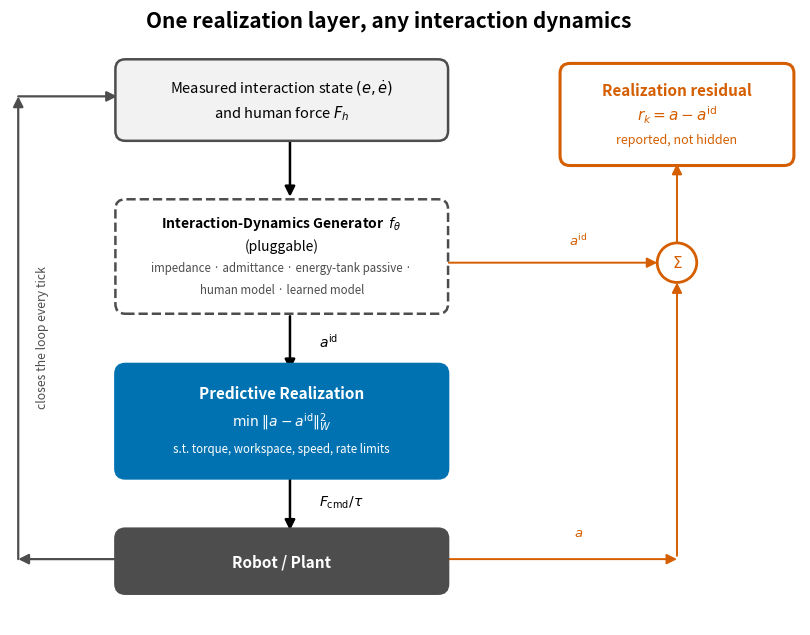

Source code (Python): (Note: this script raises an exception after producing the figure.)
"""Generate the generator-realizer architecture schematic for paper.md Figure 1."""
import os
from pathlib import Path

os.environ.setdefault("MPLCONFIGDIR", "/tmp/phri_imp_reference_mpl")

import matplotlib
matplotlib.use("Agg")
import matplotlib.pyplot as plt
from matplotlib.patches import FancyBboxPatch, FancyArrowPatch, Circle

BLUE = "#0072B2"
ORANGE = "#D55E00"
GRAY = "#4D4D4D"
LIGHT = "#F2F2F2"

fig, ax = plt.subplots(figsize=(10.2, 9.0))
ax.set_xlim(-0.6, 9.0)
ax.set_ylim(3.6, 11.0)
ax.set_aspect("equal")
ax.axis("off")


def box(xy, w, h, lines, *, fc="white", ec="black", lw=1.8, dashed=False):
    """lines: list of (text, fontsize, color, weight, style) tuples, stacked top-to-bottom."""
    x, y = xy
    b = FancyBboxPatch(
        (x, y), w, h, boxstyle="round,pad=0.02,rounding_size=0.12", fc=fc, ec=ec, lw=lw,
        linestyle="dashed" if dashed else "solid", zorder=3, clip_on=False,
    )
    ax.add_patch(b)
    n = len(lines)
    top = y + h - h / (n + 1)
    step = h / (n + 1)
    for i, (text, fontsize, color, weight, style) in enumerate(lines):
        ax.text(x + w / 2, top - i * step, text, ha="center", va="center",
                 fontsize=fontsize, color=color, zorder=4, fontweight=weight,
                 fontstyle=style, linespacing=1.3)
    return b


def arrow(p0, p1, *, color="black", lw=1.8, connectionstyle="arc3,rad=0.0"):
    a = FancyArrowPatch(p0, p1, arrowstyle="-|>", mutation_scale=15,
                         color=color, lw=lw, connectionstyle=connectionstyle,
                         zorder=2, clip_on=False, shrinkA=0, shrinkB=0)
    ax.add_patch(a)


ax.text(4.0, 10.95, "One realization layer, any interaction dynamics",
        ha="center", va="center", fontsize=15, fontweight="bold")

# --- Main vertical pipeline --------------------------------------------------

box((0.7, 9.5), 4.0, 0.95,
    [("Measured interaction state $(e,\\dot e)$", 10.5, "black", "normal", "normal"),
     ("and human force $F_h$", 10.5, "black", "normal", "normal")],
    fc=LIGHT, ec=GRAY)

box((0.7, 7.4), 4.0, 1.35,
    [("Interaction-Dynamics Generator  $f_\\theta$", 10, "black", "bold", "normal"),
     ("(pluggable)", 10, "black", "normal", "normal"),
     ("impedance · admittance · energy-tank passive ·", 8.3, GRAY, "normal", "italic"),
     ("human model · learned model", 8.3, GRAY, "normal", "italic")],
    fc="white", ec=GRAY, dashed=True)

box((0.7, 5.4), 4.0, 1.35,
    [("Predictive Realization", 11, "white", "bold", "normal"),
     ("$\\min\\;\\|a-a^{\\mathrm{id}}\\|_W^2$", 10, "white", "bold", "normal"),
     ("s.t. torque, workspace, speed, rate limits", 8.3, "white", "normal", "italic")],
    fc=BLUE, ec=BLUE)

box((0.7, 4.0), 4.0, 0.75,
    [("Robot / Plant", 11, "white", "bold", "normal")],
    fc=GRAY, ec=GRAY)

arrow((2.8, 9.5), (2.8, 8.8), color="black")
arrow((2.8, 7.35), (2.8, 6.7), color="black")
ax.text(3.15, 7.05, "$a^{\\mathrm{id}}$", fontsize=10, ha="left", va="center")
arrow((2.8, 5.4), (2.8, 4.75), color="black")
ax.text(3.15, 5.1, "$F_{\\mathrm{cmd}}/\\tau$", fontsize=10, ha="left", va="center")

# --- Feedback loop: plant -> measured state, routed around the left --------

arrow((0.7, 4.4), (-0.5, 4.4), color=GRAY, lw=1.6)
arrow((-0.5, 4.4), (-0.5, 10.02), color=GRAY, lw=1.6)
arrow((-0.5, 10.02), (0.7, 10.02), color=GRAY, lw=1.6)
ax.text(-0.2, 7.1, "closes the loop every tick", fontsize=8.8, color=GRAY,
        ha="center", va="center", rotation=90)

# --- Residual branch, routed around the right -------------------------------

box((6.1, 9.2), 2.8, 1.2,
    [("Realization residual", 11, ORANGE, "bold", "normal"),
     ("$r_k=a-a^{\\mathrm{id}}$", 11, ORANGE, "bold", "normal"),
     ("reported, not hidden", 9., ORANGE, "normal", "normal")],
    fc="white", ec=ORANGE, lw=2.2)

sum_x = 7.5
sum_xy = (sum_x, 8)
circ = Circle(sum_xy, 0.24, fc="white", ec=ORANGE, lw=2.0, zorder=3, clip_on=False)
ax.add_patch(circ)
ax.text(*sum_xy, "$\\Sigma$", ha="center", va="center", fontsize=11, color=ORANGE, zorder=4)

# a^id tap: top-right corner of generator box -> right -> down -> into LEFT side of sum node
tap_y = 8.0
arrow((4.7, tap_y), (7.26, tap_y), color=ORANGE, lw=1.4)
#arrow((6, tap_y), (6, 6.05), color=ORANGE, lw=1.4)
#arrow((6, 6.05), (9.21, 6.05), color=ORANGE, lw=1.4)
ax.text(6.3, tap_y + 0.18, "$a^{\\mathrm{id}}$", fontsize=9.5, color=ORANGE, ha="center", va="bottom")

# a tap: plant -> right -> into BOTTOM-right of sum node
arrow((4.7, 4.4), (sum_x, 4.4), color=ORANGE, lw=1.4)
arrow((sum_x, 4.44), (sum_x, 7.76), color=ORANGE, lw=1.4)
ax.text(6.3, 4.8, "$a$", fontsize=9.5, color=ORANGE, ha="center", va="top")

# summing node -> residual box (single clean output arrow, top of circle)
arrow((sum_x, 8.24), (sum_x, 9.2), color=ORANGE, lw=1.4)

output_dir = Path(__file__).resolve().parents[1] / "results"
output_dir.mkdir(parents=True, exist_ok=True)
fig.savefig(output_dir / "architecture_diagram.png", dpi=220, bbox_inches="tight")
print(f"saved {output_dir / 'architecture_diagram.png'}")
